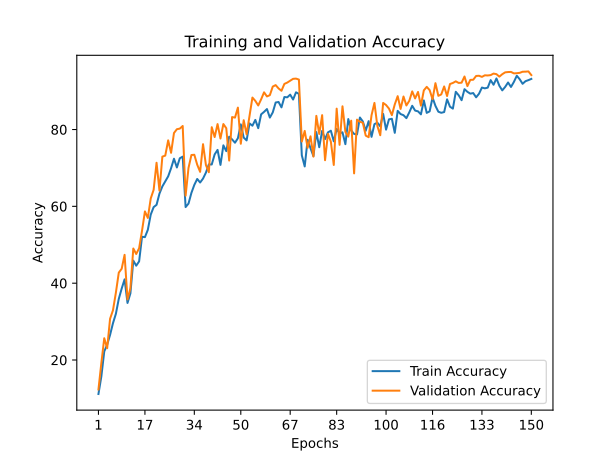

Source data for this figure (header and first rows):
train_accuracy; train_loss; valid_accuracy; valid_loss
11,1620; 2,9872; 12,3300; 2,2904
15,7240; 2,2299; 19,2300; 2,0980
22,2340; 2,0222; 25,6700; 1,9055
23,9920; 2,0055; 23,0700; 2,1045
26,5400; 1,9313; 30,7300; 1,7510
29,5820; 1,8655; 32,9500; 1,7640
32,0280; 1,8059; 37,5200; 1,6448
35,9200; 1,7285; 42,7500; 1,5423
38,5980; 1,6585; 43,7600; 1,5186
41,0000; 1,6064; 47,3800; 1,4298
34,8560; 1,7665; 35,7700; 1,7319
37,3440; 1,7213; 38,6800; 1,8409
45,8760; 1,4823; 49,0200; 1,3585
44,5520; 1,5540; 47,6000; 1,4457
45,6760; 1,5360; 49,1000; 1,4292
52,0840; 1,3458; 53,6500; 1,2789
51,9880; 1,3633; 58,6800; 1,1346
53,8980; 1,3010; 56,9800; 1,2802
57,8520; 1,1923; 62,0500; 1,0967
59,8000; 1,1475; 64,3100; 1,0109
60,3960; 1,1361; 71,3500; 0,8224
63,3180; 1,0579; 64,1000; 1,0340
65,1940; 0,9995; 72,9400; 0,7649
66,5360; 0,9572; 73,2100; 0,7496
67,8120; 0,9199; 77,1800; 0,6379
69,9240; 0,8588; 73,9400; 0,7400
72,3920; 0,7905; 79,0900; 0,6093
70,1240; 0,8528; 80,0800; 0,5694
72,5180; 0,7930; 80,2300; 0,5524
72,9420; 0,7840; 80,9200; 0,5598
59,8120; 1,1722; 62,7800; 1,1275
60,7180; 1,1357; 70,0000; 0,8811
63,5100; 1,0506; 73,3600; 0,7579
65,5860; 0,9927; 73,4300; 0,7513
67,1300; 0,9405; 70,8400; 0,8403
66,2040; 0,9648; 68,9800; 0,8837
67,2320; 0,9504; 76,1800; 0,6662
68,7900; 0,8977; 70,7400; 0,8697
70,9160; 0,8497; 68,8800; 0,8920
70,9000; 0,8391; 80,6000; 0,5623
73,5180; 0,7669; 78,0400; 0,6553
74,6940; 0,7339; 81,4100; 0,5485
70,7840; 0,8484; 77,6500; 0,6323
75,8800; 0,7083; 81,4200; 0,5474
74,3740; 0,7403; 80,3400; 0,5805
78,1300; 0,6353; 71,9200; 0,8987
77,4280; 0,6524; 83,2400; 0,4859
76,5620; 0,6742; 83,1000; 0,5169
77,7240; 0,6472; 85,7000; 0,4144
81,3380; 0,5519; 76,2900; 0,7387
77,9000; 0,6498; 82,4200; 0,5240
77,1640; 0,6601; 78,7400; 0,7005
81,5880; 0,5377; 83,4800; 0,4839
80,9920; 0,5506; 88,3200; 0,3386
82,5060; 0,5035; 87,4500; 0,3607
80,3480; 0,5638; 86,2600; 0,3922
83,9500; 0,4654; 87,8600; 0,3367
84,5880; 0,4424; 89,6800; 0,3029
85,3260; 0,4246; 88,6100; 0,3230
83,1040; 0,4841; 88,9400; 0,3026
... 90 more rows
